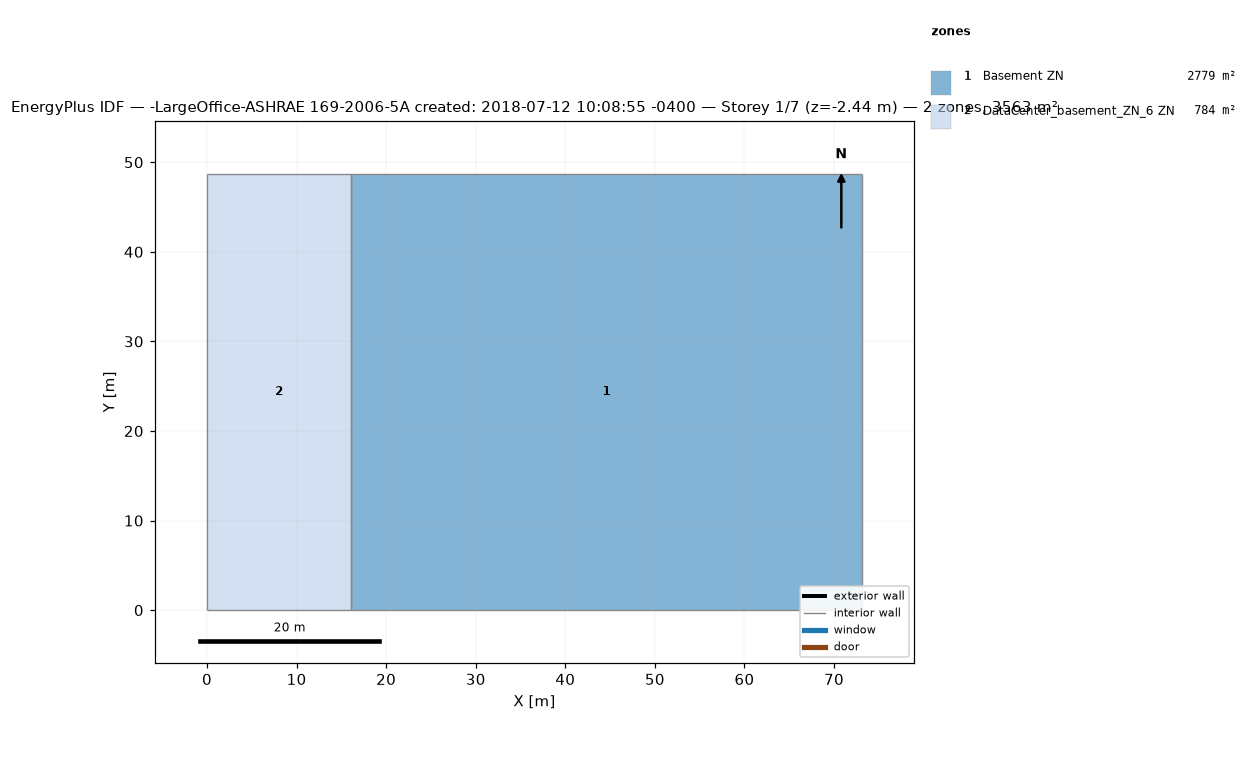
=== STOREY PLAN SPEC (per zone: floor XY polygon, exterior-wall plan segments, windows/doors) ===
zone 1: Basement ZN  (2779.4 m²)
  floor: (73.11, 48.74) (73.11, 0.00) (16.08, 0.00) (16.08, 48.74)
  interior walls: 4
zone 2: DataCenter_basement_ZN_6 ZN  (783.7 m²)
  floor: (16.08, 48.74) (16.08, 0.00) (0.00, 0.00) (0.00, 48.74)
  interior walls: 4

=== DERIVED (storey summary) ===
Building: -LargeOffice-ASHRAE 169-2006-5A created: 2018-07-12 10:08:55 -0400
Storey: 1 of 7  (floor level z = -2.44 m)
Storey gross floor area: 3563.1 m²
Zones on this storey: 2
  - Basement ZN: floor 2779.4 m²
  - DataCenter_basement_ZN_6 ZN: floor 783.7 m²
Zone adjacency (shared interzone walls):
  - Basement ZN ↔ DataCenter_basement_ZN_6 ZN